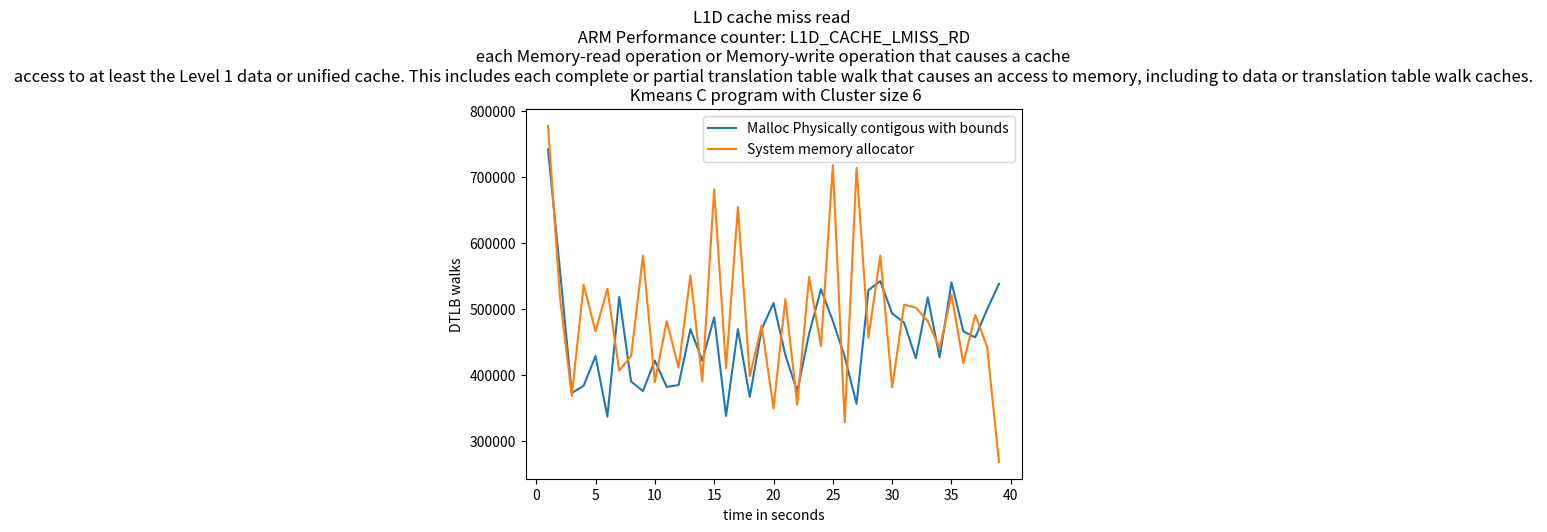

Python code for this plot:
import matplotlib.pyplot as plt
import numpy as np

# ypoints = np.array([19636392729, 9856229208,9445728437,5148906386])
# xpoints = np.array([5,10,15,20])

# ypoints1 = np.array([10062197042, 9873241615,12034929886,5118684853])
# xpoints1 = np.array([5,10,15,20])

ypoints = np.array(np.array([int(x) for x in """742051
              559499
              372615
              383619
              428808
              336756
              518580
              390112
              375579
              421849
              381810
              384743
              469525
              421909
              487489
              337821
              469539
              366665
              469249
              509121
              430155
              375011
              462737
              530009
              481996
              427822
              356143
              528752
              542248
              493358
              479450
              425282
              517723
              426863
              540465
              466203
              456952
              499337
              538226""".replace('              ',',').replace('\n','').split(",")]))

xpoints = np.array([(i) for i, x in enumerate(ypoints, 1)])

ypoints1 = np.array(np.array([int(x) for x in """777782
              518252
              368140
              536923
              465967
              530690
              406645
              428652
              581057
              389250
              481516
              411189
              550928
              390299
              681733
              410309
              654660
              398098
              475086
              349061
              515117
              354834
              548531
              443702
              718256
              328043
              714047
              456635
              581312
              381078
              506660
              502060
              481660
              440487
              521886
              417667
              491114
              442676
              268111""".replace('              ',',').replace('\n','').split(",")]))

xpoints1 = np.array([(i) for i, x in enumerate(ypoints1, 1)])

plt.plot(xpoints, ypoints,label='Malloc Physically contigous with bounds')
plt.plot(xpoints1, ypoints1,label='System memory allocator')

'''
L1D_CACHE_LMISS_RD
The counter counts each Memory-read operation to the Level 1 data or unified cache counted by L1D_CACHE that incurs additional latency because it returns data from outside of the Level 1 data or unified cache of this PE.
The event indicates to software that the access missed in the Level 1 data or unified cache and might have a significant performance impact due to the additional latency compared to the latency of an access that hits in the Level 1 data or unified cache.
The counter does not count:
• Accesses where the additional latency is unlikely to be significantly performance-impacting. For example, if the access hits in another cache in the same local cluster, and the additional latency is small when compared to a miss in all Level 1 caches that the access looks up in and results in an access being made to a Level 2 cache or elsewhere beyond the Level 1 data or unified cache.
• A miss that does not cause a new cache refill but is satisfied from a previous miss.
An implementation is not required to measure the latency, nor to track the access to determine whether the additional latency caused a performance impact. An implementation can extend the definition of this event with additional scenarios where an access might have a significant performance impact due to additional latency for the access.
It is IMPLEMENTATION DEFINED whether accesses that result from cache maintenance operations are counted.
If the cache is shared and the Effective value of PMEVTYPER<n>_EL0.MT for the counter is 0, then the counter counts only events Attributable to the PE counting the event. For a multithreaded processor implementation, if the cache is shared by PEs other than the PEs in the multithreaded processor and the Effective value of PMEVTYPER<n>_EL0.MT for the counter is 1, then the counter counts only events Attributable to PEs in the multithreaded processor. In all other cases, it is IMPLEMENTATION DEFINED whether only events Attributable to the PE counting the event or all events are counted, and might depend on the Effective value of PMEVTYPER<n>_EL1.MT.
PMCEID1_EL0[25] reads as 1 if this event is implemented and 0 otherwise. This event must be implemented if FEAT_PMUv3p4 is implemented.
'''
plt.title("L1D cache miss read \n ARM Performance counter: L1D_CACHE_LMISS_RD \n each Memory-read operation or Memory-write operation that causes a cache \n access to at least the Level 1 data or unified cache. This includes each complete or partial translation table walk that causes an access to memory, including to data or translation table walk caches. \n Kmeans C program with Cluster size 6")

plt.xlabel("time in seconds")
plt.ylabel("DTLB walks")
# plt.plot(xpoints1, ypoints1)
plt.legend()
plt.show()
